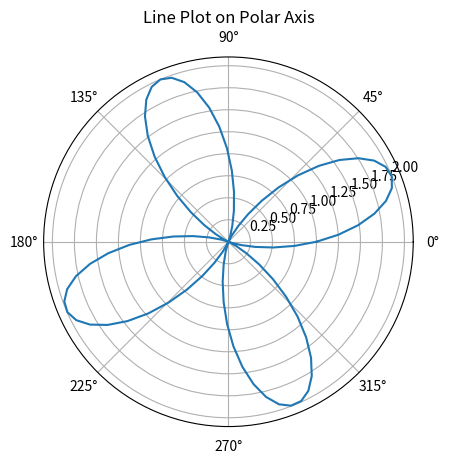

The matplotlib source for this figure:
import numpy as np
import matplotlib.pyplot as plt

theta = np.linspace(0, 2*np.pi, 100)
r  = 1 + np.sin(4*theta)

fig, ax = plt.subplots(subplot_kw={'projection': 'polar'})
ax.plot(theta, r)

ax.set_title("Line Plot on Polar Axis")
plt.savefig("hw1_plot.pdf", format="pdf") # save the plot here

plt.show()


